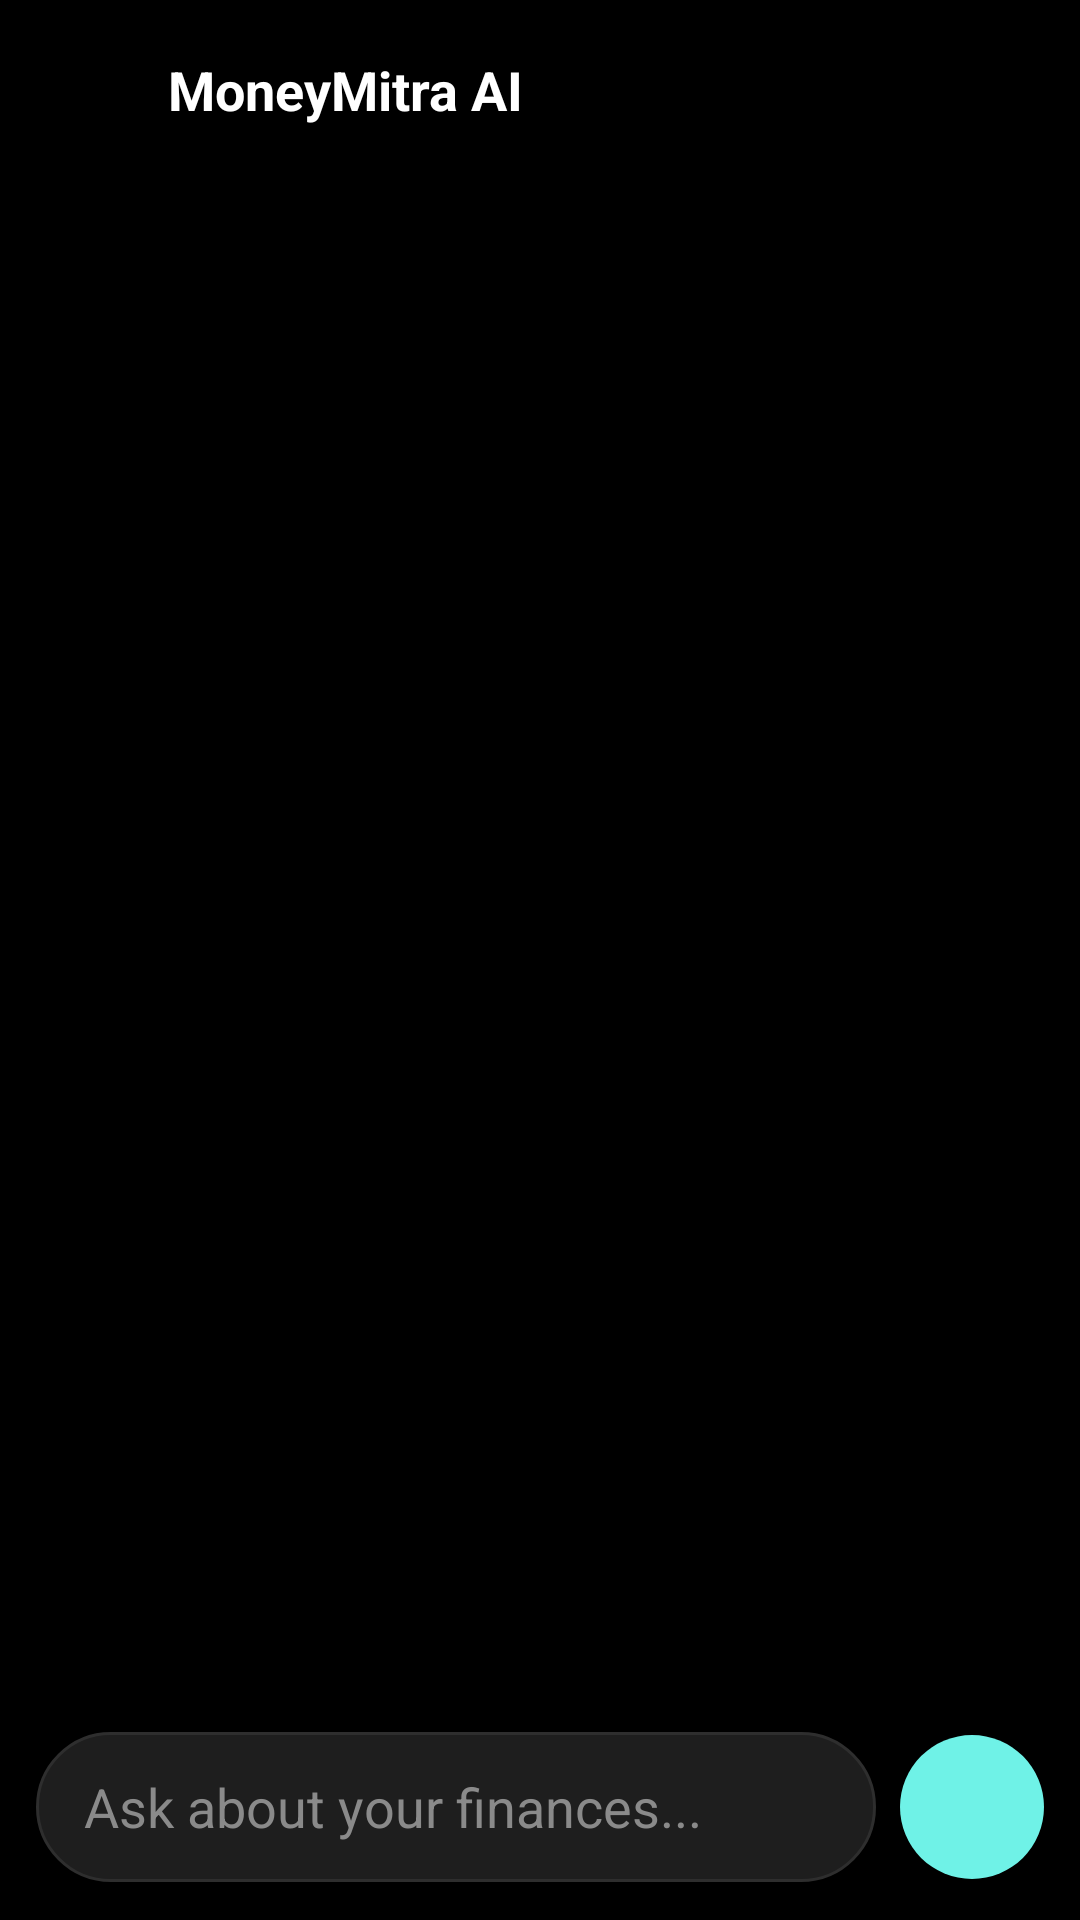

Write the Android layout XML for this screen, with the resource values it uses.
<!-- AndroidManifest.xml: application theme Theme.MoneyMitra -->
<!-- res/layout/activity_chat.xml -->
<?xml version="1.0" encoding="utf-8"?>
<androidx.constraintlayout.widget.ConstraintLayout
    xmlns:android="http://schemas.android.com/apk/res/android"
    xmlns:app="http://schemas.android.com/apk/res-auto"
    android:layout_width="match_parent"
    android:layout_height="match_parent"
    android:background="@color/black"
    android:fitsSystemWindows="true">

    
    <LinearLayout
        android:id="@+id/chatHeader"
        android:layout_width="0dp"
        android:layout_height="60dp"
        android:background="#000000"
        android:gravity="center_vertical"
        android:padding="16dp"
        app:layout_constraintTop_toTopOf="parent"
        app:layout_constraintStart_toStartOf="parent"
        app:layout_constraintEnd_toEndOf="parent">

        <ImageView
            android:id="@+id/btnBack"
            android:layout_width="24dp"
            android:layout_height="24dp"
            android:src="@drawable/ic_prev"
            app:tint="@android:color/white" />

        <TextView
            android:layout_width="wrap_content"
            android:layout_height="wrap_content"
            android:text="MoneyMitra AI"
            android:textColor="@android:color/white"
            android:textSize="18sp"
            android:textStyle="bold"
            android:layout_marginStart="16dp"/>
    </LinearLayout>

    
    <androidx.recyclerview.widget.RecyclerView
        android:id="@+id/recyclerChat"
        android:layout_width="0dp"
        android:layout_height="0dp"
        android:padding="12dp"
        app:layout_constraintTop_toBottomOf="@id/chatHeader"
        app:layout_constraintBottom_toTopOf="@id/chatInputLayout"
        app:layout_constraintStart_toStartOf="parent"
        app:layout_constraintEnd_toEndOf="parent"/>

    
    <LinearLayout
        android:id="@+id/chatInputLayout"
        android:layout_width="0dp"
        android:layout_height="75dp"
        android:background="#000000"
        android:gravity="center_vertical"
        android:padding="12dp"
        app:layout_constraintBottom_toBottomOf="parent"
        app:layout_constraintStart_toStartOf="parent"
        app:layout_constraintEnd_toEndOf="parent">

        <EditText
            android:id="@+id/etMessage"
            android:layout_width="0dp"
            android:layout_height="50dp"
            android:layout_weight="1"
            android:hint="Ask about your finances..."
            android:textColor="@android:color/white"
            android:textColorHint="#8A8A8A"
            android:paddingStart="16dp"
            android:paddingEnd="16dp"
            android:background="@drawable/bg_chat_input"
            android:maxLines="3"/>

        <ImageView
            android:id="@+id/btnSend"
            android:layout_width="48dp"
            android:layout_height="48dp"
            android:layout_marginStart="8dp"
            android:background="@drawable/bg_send_circle"
            android:padding="12dp"
            android:src="@drawable/ic_send" />

    </LinearLayout>

</androidx.constraintlayout.widget.ConstraintLayout>
<!-- resources referenced by this layout -->
<resources>
  <color name="black">#000000</color>
  <!-- drawable bg_chat_input (drawable) -->
  <shape xmlns:android="http://schemas.android.com/apk/res/android">
      <solid android:color="#1E1E1E"/>
      <corners android:radius="30dp"/>
      <stroke
          android:width="1dp"
          android:color="#2E2E2E"/>
  </shape>
  <!-- drawable bg_send_circle (drawable) -->
  <shape xmlns:android="http://schemas.android.com/apk/res/android">
      <solid android:color="#6FF2E7"/>
      <corners android:radius="100dp"/>
  </shape>
  <style name="Theme.MoneyMitra" parent="Theme.MaterialComponents.DayNight.NoActionBar">
  
          
          <item name="android:statusBarColor">#000000</item>
  
          
          <item name="colorPrimary">#6FF2E7</item>
          <item name="colorPrimaryVariant">#6FE6D8</item>
          <item name="colorSecondary">#6FF2E7</item>
          <item name="colorAccent">#6FF2E7</item>
  
          
          <item name="colorOnPrimary">@android:color/white</item>
          <item name="materialButtonStyle">@style/NoTintButton</item>
  
          
          <item name="colorControlActivated">#FFFFFF</item> 
          <item name="colorControlHighlight">#22FFFFFF</item> 
          <item name="android:textColorHighlight">#30FFFFFF</item> 
          <item name="android:colorControlHighlight">#22FFFFFF</item>
  
      </style>
  <style name="NoTintButton" parent="Widget.MaterialComponents.Button">
          <item name="backgroundTint">@null</item>
          <item name="android:backgroundTint">@null</item>
          <item name="android:stateListAnimator">@null</item>
      </style>
</resources>
